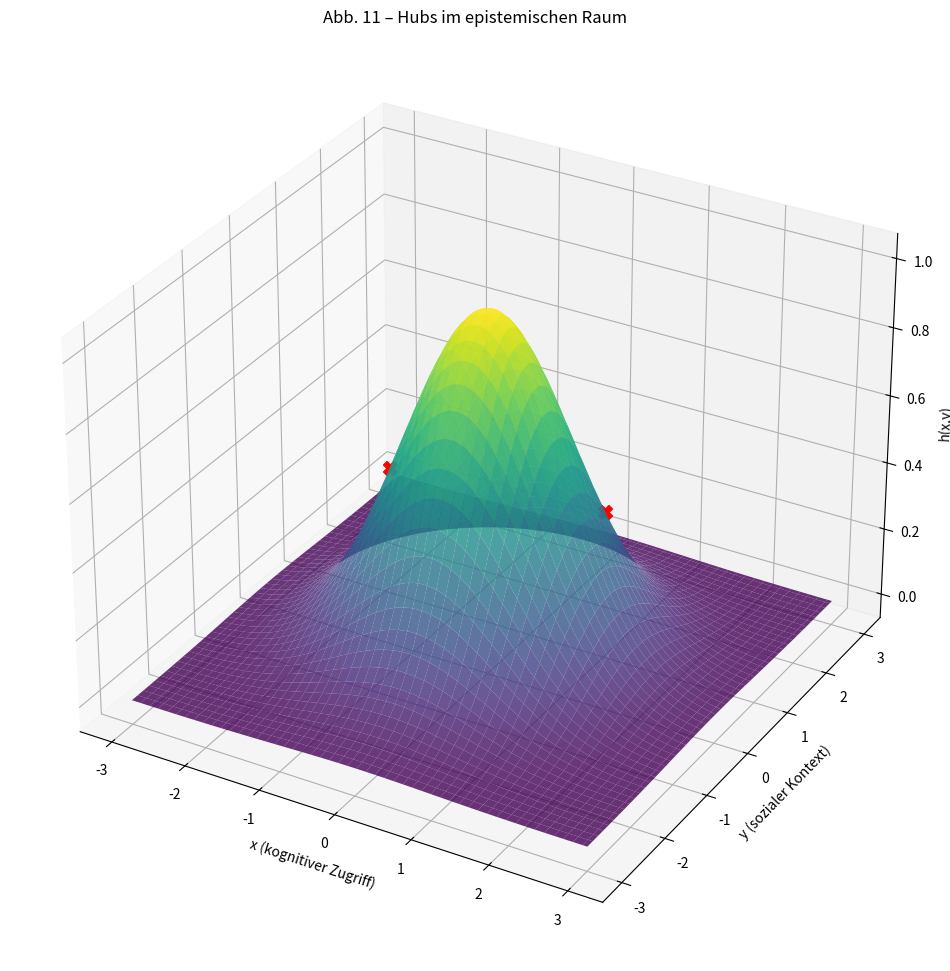

Python code for this plot:
"""
Abb. 11 – Semantische Dichtefunktion h(x,y,z) im epistemischen Raum
------------------------------------------------------------------
Darstellung des epistemischen Raums als 3D-Oberfläche mit Dichte-Peaks.
Achsen:
x = kognitiver Zugriff
y = sozialer Kontext
z = affektive Beteiligung
"""

import numpy as np
import matplotlib.pyplot as plt
from mpl_toolkits.mplot3d import Axes3D

# Beispielhafte Definition von h(x, y) (z.B. eine Gauss-Funktion)
def h(x, y):
    return np.exp(-0.5 * (x**2 + y**2))

# Gitter für X und Y erstellen
x = np.linspace(-3, 3, 100)
y = np.linspace(-3, 3, 100)
X, Y = np.meshgrid(x, y)

# Berechnung von Z basierend auf X und Y
Z = h(X, Y)

# Hubs
hubs = [(1, 1), (-1, -0.5)]

# Plot erstellen
fig = plt.figure(figsize=(12, 14))
ax = fig.add_subplot(111, projection="3d")
ax.plot_surface(X, Y, Z, cmap="viridis", alpha=0.8)

# Hubs einzeichnen
for hx, hy in hubs:
    hz = h(hx, hy)
    ax.scatter(hx, hy, hz, color="red", marker="X", s=100)

# Achsen und Titel
ax.set_xlabel("x (kognitiver Zugriff)")
ax.set_ylabel("y (sozialer Kontext)")
ax.set_zlabel("h(x,y)")
ax.set_title("Abb. 11 – Hubs im epistemischen Raum")
plt.show()